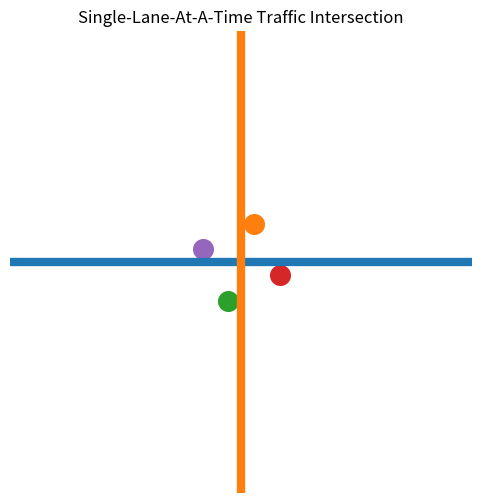

Write the Python code that produced this figure.
import numpy as np
import matplotlib.pyplot as plt
from matplotlib.animation import FuncAnimation
import random

# =========================
# CONFIGURATION
# =========================
DT = 0.2
ROAD = 90
STOP_LINE = 10
MAX_SPEED = 8
SPAWN_RATE = 0.06

GREEN_TIME = 15
YELLOW_TIME = 4

DIRECTIONS = ["N", "S", "E", "W"]

# =========================
# SIGNAL CONTROLLER
# =========================
class SignalController:
    def __init__(self):
        self.index = 0
        self.state = "G"
        self.timer = 0

    def current_lane(self):
        return DIRECTIONS[self.index]

    def update(self):
        self.timer += DT

        if self.state == "G" and self.timer >= GREEN_TIME:
            self.state = "Y"
            self.timer = 0

        elif self.state == "Y" and self.timer >= YELLOW_TIME:
            self.state = "R"
            self.timer = 0

        elif self.state == "R":
            self.index = (self.index + 1) % 4
            self.state = "G"

    def lane_state(self, lane):
        if lane == self.current_lane():
            return self.state
        return "R"

# =========================
# VEHICLE
# =========================
class Vehicle:
    def __init__(self, direction):
        self.dir = direction
        self.speed = 0

        if direction == "N":
            self.x, self.y = 0, ROAD
        elif direction == "S":
            self.x, self.y = 0, -ROAD
        elif direction == "E":
            self.x, self.y = ROAD, 0
        else:
            self.x, self.y = -ROAD, 0

    def distance_to_stop(self):
        return abs(self.y) if self.dir in ["N", "S"] else abs(self.x)

    def update(self, signal):
        sig = signal.lane_state(self.dir)
        stop = sig in ["R", "Y"] and self.distance_to_stop() < STOP_LINE

        target = 0 if stop else MAX_SPEED
        self.speed += (target - self.speed) * 0.4
        self.speed = max(0, self.speed)

        if self.dir == "N":
            self.y -= self.speed * DT
        elif self.dir == "S":
            self.y += self.speed * DT
        elif self.dir == "E":
            self.x -= self.speed * DT
        else:
            self.x += self.speed * DT

    def out_of_bounds(self):
        return abs(self.x) > ROAD or abs(self.y) > ROAD

# =========================
# SIMULATION STATE
# =========================
signal = SignalController()
vehicles = []

def spawn_vehicle():
    if random.random() < SPAWN_RATE:
        vehicles.append(Vehicle(random.choice(DIRECTIONS)))

# =========================
# UPDATE LOOP
# =========================
def update(frame):
    signal.update()
    spawn_vehicle()

    xs, ys = [], []

    for v in vehicles[:]:
        v.update(signal)
        if v.out_of_bounds():
            vehicles.remove(v)
        else:
            xs.append(v.x)
            ys.append(v.y)

    scat.set_offsets(np.c_[xs, ys])
    status.set_text(
        f"GREEN: {signal.current_lane()} | STATE: {signal.state}"
    )

    lights["N"].set_color(color(signal.lane_state("N")))
    lights["S"].set_color(color(signal.lane_state("S")))
    lights["E"].set_color(color(signal.lane_state("E")))
    lights["W"].set_color(color(signal.lane_state("W")))

    return scat, status

def color(state):
    return {"G": "green", "Y": "yellow", "R": "red"}[state]

# =========================
# VISUALIZATION
# =========================
fig, ax = plt.subplots(figsize=(6, 6))
ax.set_xlim(-ROAD, ROAD)
ax.set_ylim(-ROAD, ROAD)
ax.set_aspect("equal")
ax.axis("off")
ax.set_title("Single-Lane-At-A-Time Traffic Intersection")

# Roads
ax.plot([-ROAD, ROAD], [0, 0], linewidth=6)
ax.plot([0, 0], [-ROAD, ROAD], linewidth=6)

scat = ax.scatter([], [], s=30)

# Traffic lights
lights = {
    "N": ax.scatter(5, 15, s=200),
    "S": ax.scatter(-5, -15, s=200),
    "E": ax.scatter(15, -5, s=200),
    "W": ax.scatter(-15, 5, s=200),
}

status = ax.text(-80, 80, "", fontsize=10)

ani = FuncAnimation(fig, update, interval=50)
plt.show()
